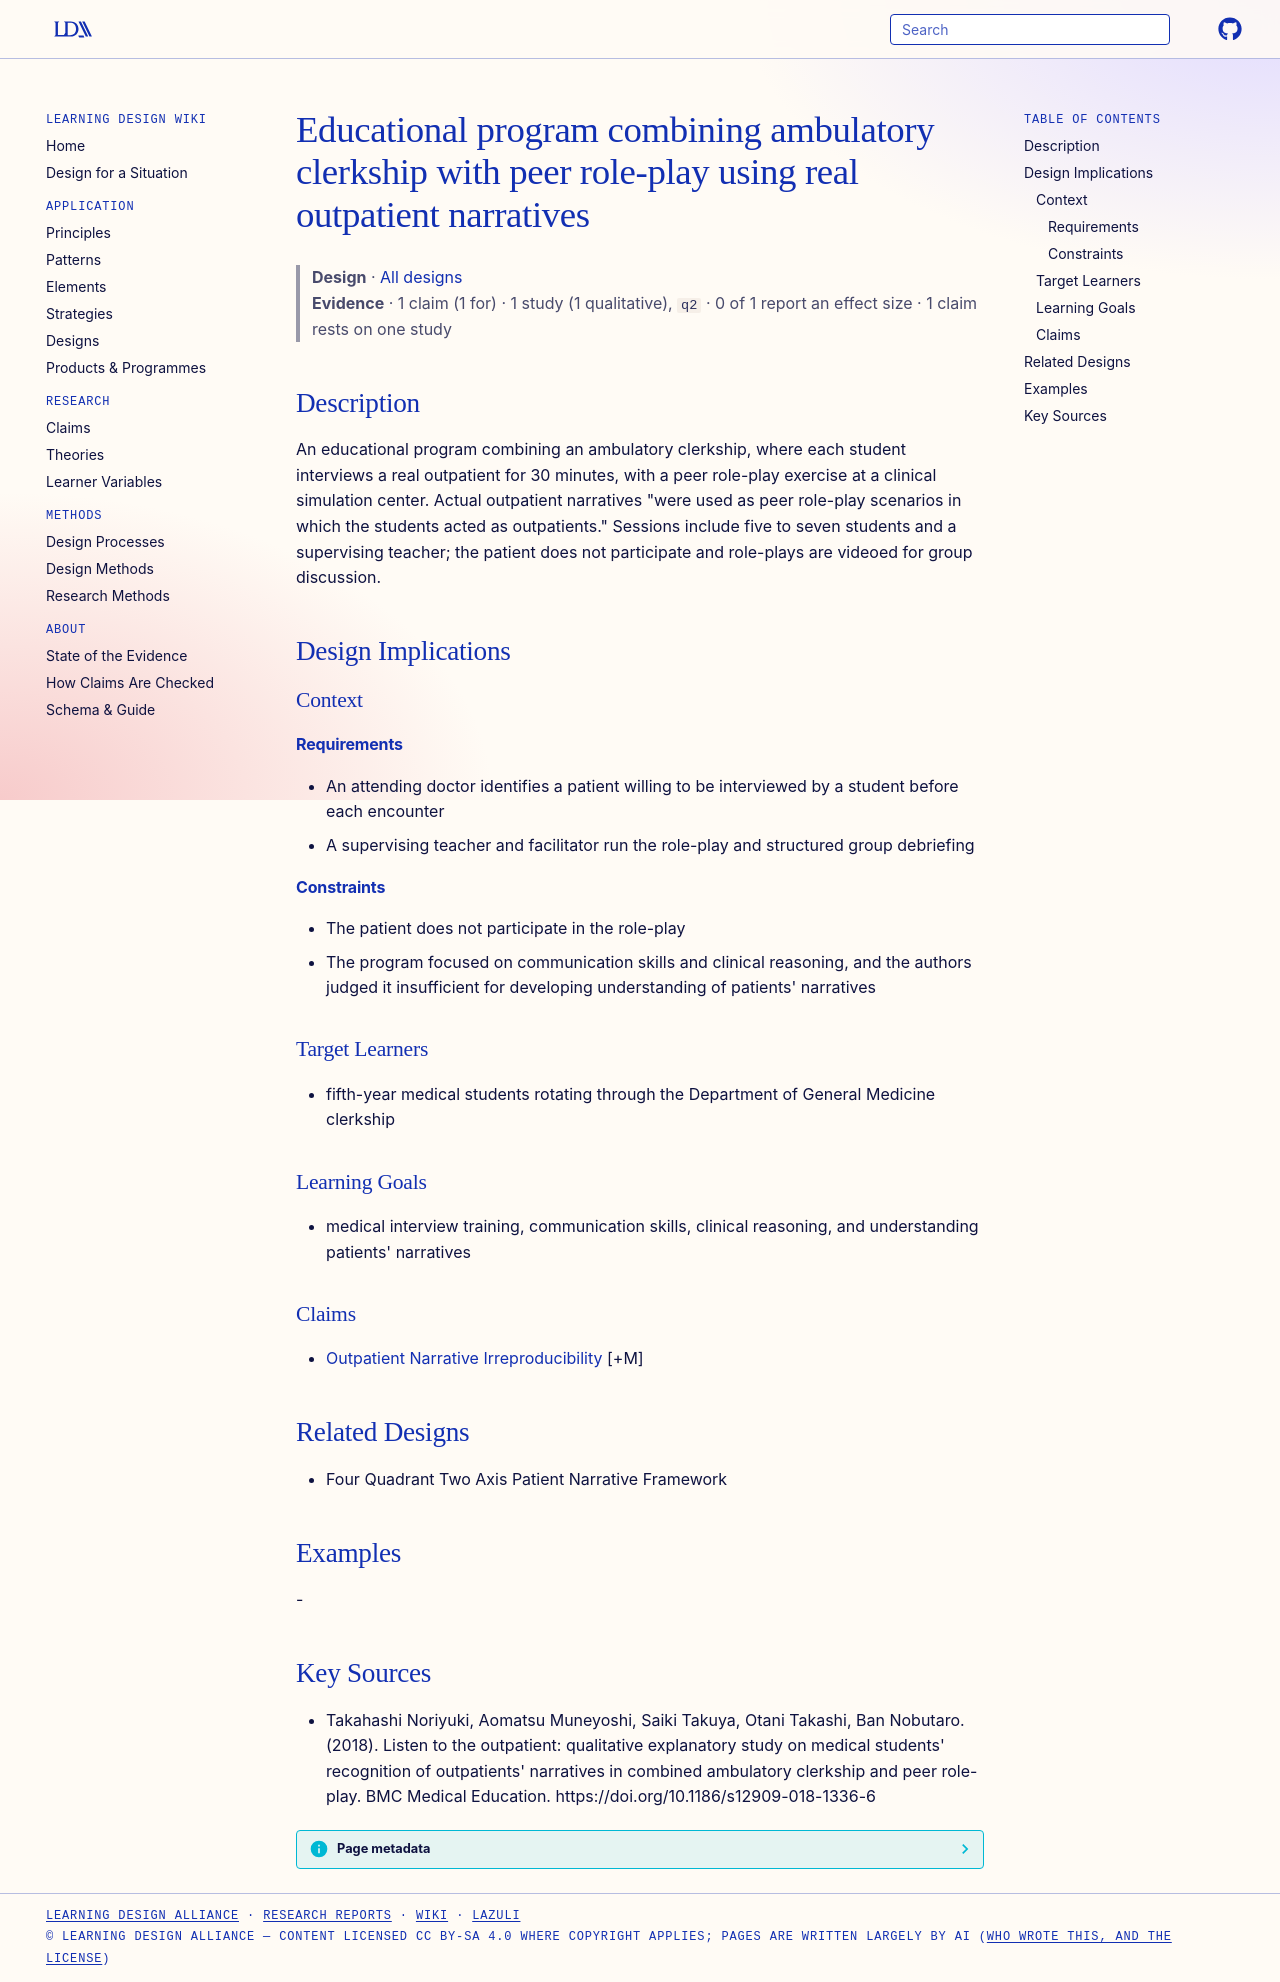

repository: Learning-Design-Alliance/learning-wiki · page: designs/ambulatory-clerkship-peer-role-play-program/index.html · generator: mkdocs

---
type: design
id: ambulatory-clerkship-peer-role-play-program
title: Educational program combining ambulatory clerkship with peer role-play using real outpatient narratives
description: An educational program combining an ambulatory clerkship, where each student interviews a real outpatient for 30 minutes, with a peer role-play exercise at a clinical simulation center.
status: review
generated:
  by: "process:settle-candidates"
  at: 2026-11-09
sources:
  - id: takahashi-noriyuki-2018
    resource: "https://doi.org/10.1186/s12909-018-1336-6"
    title: "Takahashi Noriyuki, Aomatsu Muneyoshi, Saiki Takuya, Otani Takashi, Ban Nobutaro. (2018). Listen to the outpatient: qualitative explanatory study on medical students' recognition of outpatients' narratives in combined ambulatory clerkship and peer role-play. BMC Medical Education. https://doi.org/10.1186/s12909-018-1336-6"
    author: Takahashi Noriyuki, Aomatsu Muneyoshi, Saiki Takuya, Otani Takashi, Ban Nobutaro
---

# Educational program combining ambulatory clerkship with peer role-play using real outpatient narratives

> **Design** · [All designs](index.md)
> **Evidence** · 1 claim (1 for) · 1 study (1 qualitative), `q2` · 0 of 1 report an effect size · 1 claim rests on one study

## Description
An educational program combining an ambulatory clerkship, where each student interviews a real outpatient for 30 minutes, with a peer role-play exercise at a clinical simulation center. Actual outpatient narratives "were used as peer role-play scenarios in which the students acted as outpatients." Sessions include five to seven students and a supervising teacher; the patient does not participate and role-plays are videoed for group discussion.

## Design Implications

### Context
#### Requirements
- An attending doctor identifies a patient willing to be interviewed by a student before each encounter
- A supervising teacher and facilitator run the role-play and structured group debriefing
#### Constraints
- The patient does not participate in the role-play
- The program focused on communication skills and clinical reasoning, and the authors judged it insufficient for developing understanding of patients' narratives

### Target Learners
- fifth-year medical students rotating through the Department of General Medicine clerkship

### Learning Goals
- medical interview training, communication skills, clinical reasoning, and understanding patients' narratives

### Claims
- [Outpatient Narrative Irreproducibility](../claims/outpatient-narrative-irreproducibility.md) [+M]

## Related Designs
- Four Quadrant Two Axis Patient Narrative Framework

## Examples
-

## Key Sources
- Takahashi Noriyuki, Aomatsu Muneyoshi, Saiki Takuya, Otani Takashi, Ban Nobutaro. (2018). Listen to the outpatient: qualitative explanatory study on medical students' recognition of outpatients' narratives in combined ambulatory clerkship and peer role-play. BMC Medical Education. https://doi.org/10.1186/s12909-018-1336-6
